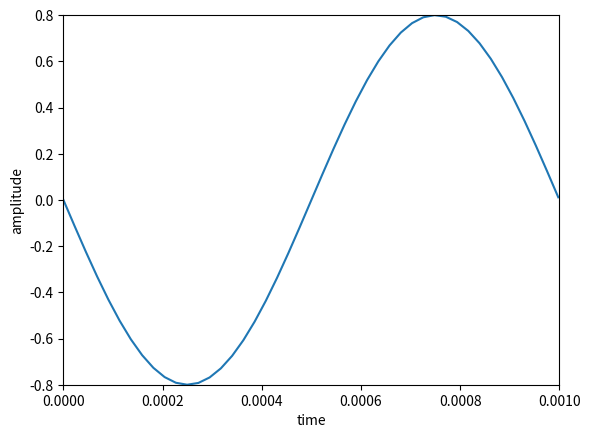

Python code for this plot:
# Real sinewave
# x[n] = A Cos(2*PIfnT + PHI)
import matplotlib.pyplot as plt
import numpy as np


A = .8
f0 = 1000
phi = np.pi/2
fs = 44100
t = np.arange(0,0.001 , 1.0/fs)
x = A * np.cos(2*np.pi * f0 * t + phi)

plt.plot(t,x)
plt.axis([0, 0.001, -.8, .8])
plt.xlabel('time')
plt.ylabel('amplitude')

plt.show()
